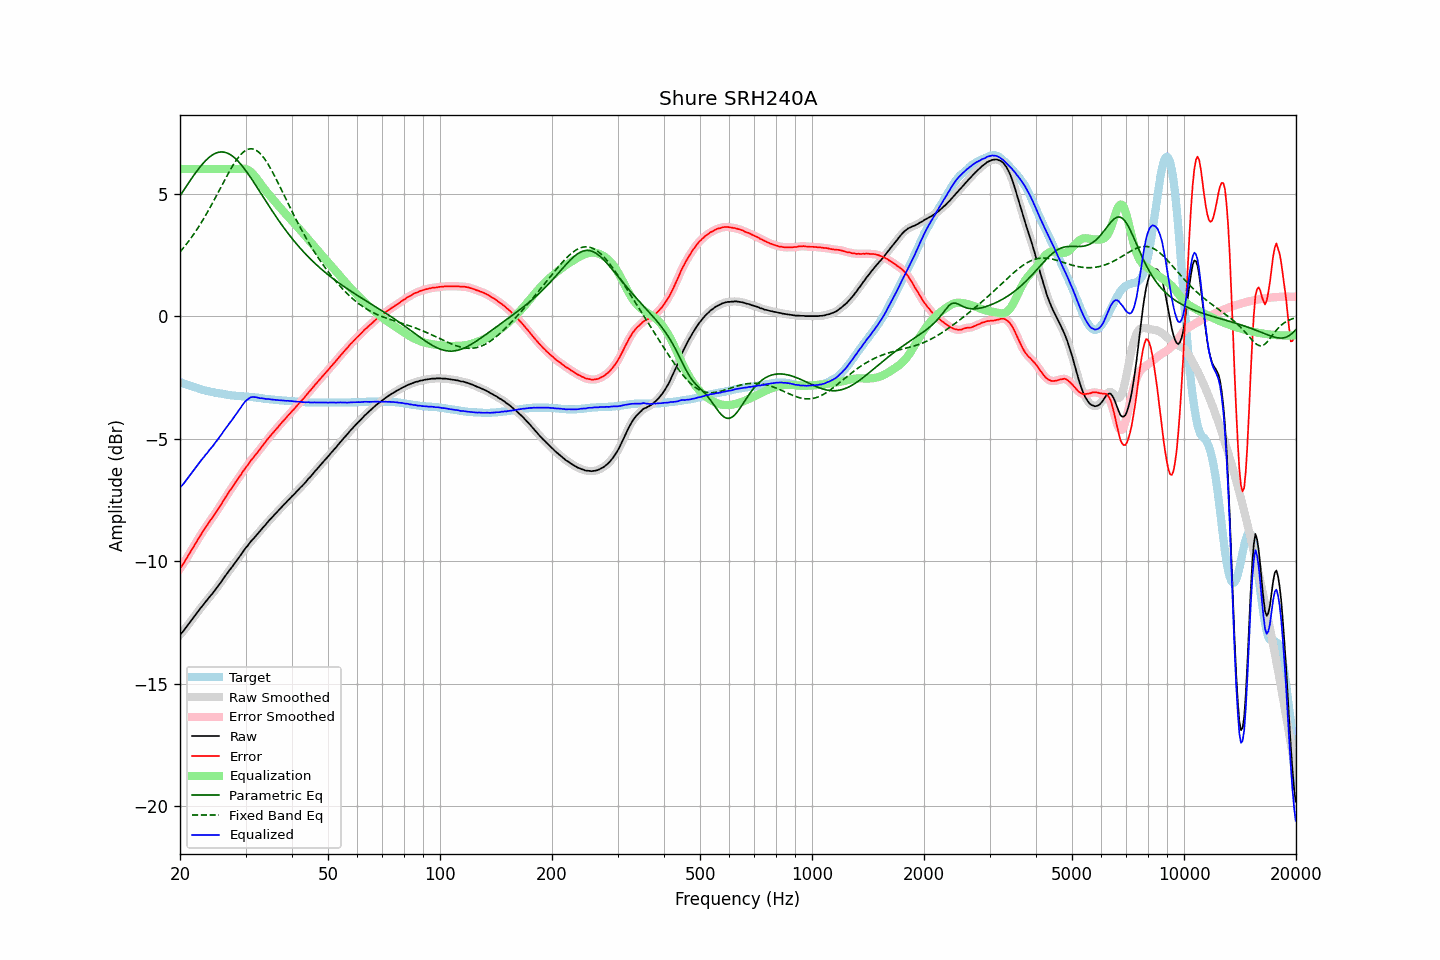

The file beside this chart, header and first rows:
frequency, raw, error, smoothed, error_smoothed, equalization, parametric_eq, fixed_band_eq, equalized_raw, equalized_smoothed, target
20.00, -13.00, -10.30, -13.00, -10.31, 6.00, 4.91, 2.62, -7.00, -7.00, -2.70
20.20, -12.93, -10.21, -12.93, -10.21, 6.00, 5.01, 2.70, -6.93, -6.93, -2.72
20.40, -12.86, -10.11, -12.85, -10.11, 6.00, 5.11, 2.77, -6.86, -6.85, -2.75
20.61, -12.77, -10.01, -12.77, -10.01, 6.00, 5.21, 2.85, -6.77, -6.77, -2.77
20.81, -12.68, -9.89, -12.69, -9.89, 6.00, 5.30, 2.94, -6.68, -6.69, -2.79
21.02, -12.60, -9.78, -12.60, -9.78, 6.00, 5.40, 3.02, -6.60, -6.60, -2.82
21.23, -12.51, -9.67, -12.51, -9.67, 6.00, 5.50, 3.11, -6.51, -6.51, -2.84
21.44, -12.42, -9.56, -12.42, -9.57, 6.00, 5.60, 3.20, -6.42, -6.42, -2.86
21.66, -12.34, -9.46, -12.34, -9.46, 6.00, 5.69, 3.29, -6.34, -6.34, -2.88
21.87, -12.25, -9.35, -12.25, -9.35, 6.00, 5.78, 3.38, -6.25, -6.25, -2.90
22.09, -12.16, -9.24, -12.16, -9.24, 6.00, 5.87, 3.48, -6.16, -6.16, -2.92
22.31, -12.07, -9.13, -12.07, -9.13, 6.00, 5.96, 3.58, -6.07, -6.07, -2.94
22.54, -11.99, -9.03, -11.99, -9.02, 6.00, 6.05, 3.68, -5.99, -5.99, -2.97
22.76, -11.90, -8.91, -11.90, -8.92, 6.00, 6.13, 3.79, -5.90, -5.90, -2.99
22.99, -11.82, -8.81, -11.82, -8.81, 6.00, 6.21, 3.90, -5.82, -5.82, -3.01
23.22, -11.74, -8.71, -11.74, -8.71, 6.00, 6.28, 4.01, -5.74, -5.74, -3.03
23.45, -11.65, -8.61, -11.66, -8.62, 6.00, 6.35, 4.12, -5.65, -5.66, -3.04
23.69, -11.58, -8.53, -11.57, -8.52, 6.00, 6.41, 4.23, -5.58, -5.57, -3.06
23.92, -11.49, -8.42, -11.49, -8.42, 6.00, 6.47, 4.35, -5.49, -5.49, -3.07
24.16, -11.41, -8.32, -11.41, -8.33, 6.00, 6.52, 4.47, -5.41, -5.41, -3.09
24.40, -11.34, -8.24, -11.33, -8.24, 6.00, 6.57, 4.59, -5.34, -5.33, -3.10
24.65, -11.25, -8.14, -11.25, -8.14, 6.00, 6.61, 4.71, -5.25, -5.25, -3.11
24.89, -11.17, -8.04, -11.17, -8.04, 6.00, 6.64, 4.83, -5.17, -5.17, -3.13
25.14, -11.08, -7.94, -11.08, -7.94, 6.00, 6.67, 4.96, -5.08, -5.08, -3.14
25.39, -10.99, -7.84, -10.99, -7.84, 6.00, 6.68, 5.08, -4.99, -4.99, -3.15
25.65, -10.90, -7.74, -10.90, -7.74, 6.00, 6.70, 5.21, -4.90, -4.90, -3.16
25.91, -10.81, -7.65, -10.81, -7.64, 6.00, 6.70, 5.33, -4.81, -4.81, -3.17
26.16, -10.71, -7.53, -10.71, -7.53, 6.00, 6.69, 5.46, -4.71, -4.71, -3.18
26.43, -10.62, -7.43, -10.62, -7.43, 6.00, 6.68, 5.58, -4.62, -4.62, -3.20
26.69, -10.53, -7.32, -10.53, -7.32, 6.00, 6.66, 5.70, -4.53, -4.53, -3.21
26.96, -10.44, -7.22, -10.44, -7.22, 6.00, 6.63, 5.82, -4.44, -4.44, -3.22
27.23, -10.35, -7.12, -10.35, -7.13, 6.00, 6.60, 5.94, -4.35, -4.35, -3.23
27.50, -10.27, -7.03, -10.27, -7.03, 6.00, 6.56, 6.05, -4.27, -4.27, -3.24
27.77, -10.18, -6.94, -10.18, -6.94, 6.00, 6.51, 6.16, -4.18, -4.18, -3.24
28.05, -10.08, -6.83, -10.09, -6.84, 6.00, 6.46, 6.26, -4.08, -4.09, -3.25
28.33, -10.00, -6.74, -9.99, -6.74, 6.00, 6.40, 6.36, -4.00, -3.99, -3.26
28.62, -9.90, -6.65, -9.91, -6.65, 6.00, 6.33, 6.45, -3.90, -3.91, -3.26
28.90, -9.82, -6.55, -9.82, -6.55, 6.01, 6.26, 6.53, -3.81, -3.81, -3.27
29.19, -9.73, -6.46, -9.73, -6.46, 6.01, 6.18, 6.61, -3.72, -3.71, -3.27
29.48, -9.63, -6.35, -9.63, -6.36, 6.02, 6.10, 6.67, -3.61, -3.62, -3.28
29.78, -9.54, -6.26, -9.54, -6.26, 6.01, 6.02, 6.72, -3.53, -3.53, -3.28
30.08, -9.45, -6.17, -9.46, -6.17, 6.00, 5.93, 6.77, -3.45, -3.46, -3.29
30.38, -9.38, -6.09, -9.37, -6.08, 5.97, 5.84, 6.80, -3.41, -3.40, -3.29
30.68, -9.29, -5.99, -9.29, -5.99, 5.94, 5.75, 6.82, -3.35, -3.35, -3.30
30.99, -9.20, -5.89, -9.21, -5.91, 5.89, 5.65, 6.83, -3.31, -3.32, -3.31
31.30, -9.13, -5.82, -9.13, -5.82, 5.83, 5.55, 6.82, -3.30, -3.30, -3.31
31.61, -9.06, -5.74, -9.06, -5.74, 5.76, 5.45, 6.81, -3.30, -3.30, -3.32
31.93, -8.98, -5.65, -8.98, -5.66, 5.67, 5.35, 6.78, -3.31, -3.31, -3.33
32.24, -8.91, -5.58, -8.91, -5.58, 5.59, 5.25, 6.74, -3.32, -3.32, -3.33
32.57, -8.83, -5.49, -8.83, -5.49, 5.50, 5.15, 6.69, -3.34, -3.34, -3.34
32.89, -8.76, -5.41, -8.75, -5.41, 5.41, 5.04, 6.62, -3.35, -3.35, -3.35
33.22, -8.67, -5.31, -8.68, -5.32, 5.32, 4.94, 6.55, -3.35, -3.36, -3.36
33.55, -8.60, -5.23, -8.60, -5.23, 5.24, 4.84, 6.47, -3.36, -3.37, -3.37
33.89, -8.53, -5.15, -8.52, -5.15, 5.15, 4.73, 6.38, -3.38, -3.37, -3.38
34.23, -8.45, -5.06, -8.45, -5.07, 5.07, 4.63, 6.28, -3.38, -3.38, -3.39
34.57, -8.37, -4.98, -8.37, -4.98, 4.99, 4.53, 6.18, -3.38, -3.39, -3.39
34.92, -8.30, -4.90, -8.30, -4.90, 4.91, 4.43, 6.06, -3.39, -3.39, -3.40
35.27, -8.23, -4.82, -8.23, -4.83, 4.83, 4.33, 5.95, -3.40, -3.40, -3.41
35.62, -8.16, -4.75, -8.16, -4.75, 4.75, 4.23, 5.82, -3.41, -3.41, -3.41
35.97, -8.09, -4.67, -8.09, -4.68, 4.67, 4.13, 5.70, -3.42, -3.42, -3.42
... 635 more rows
